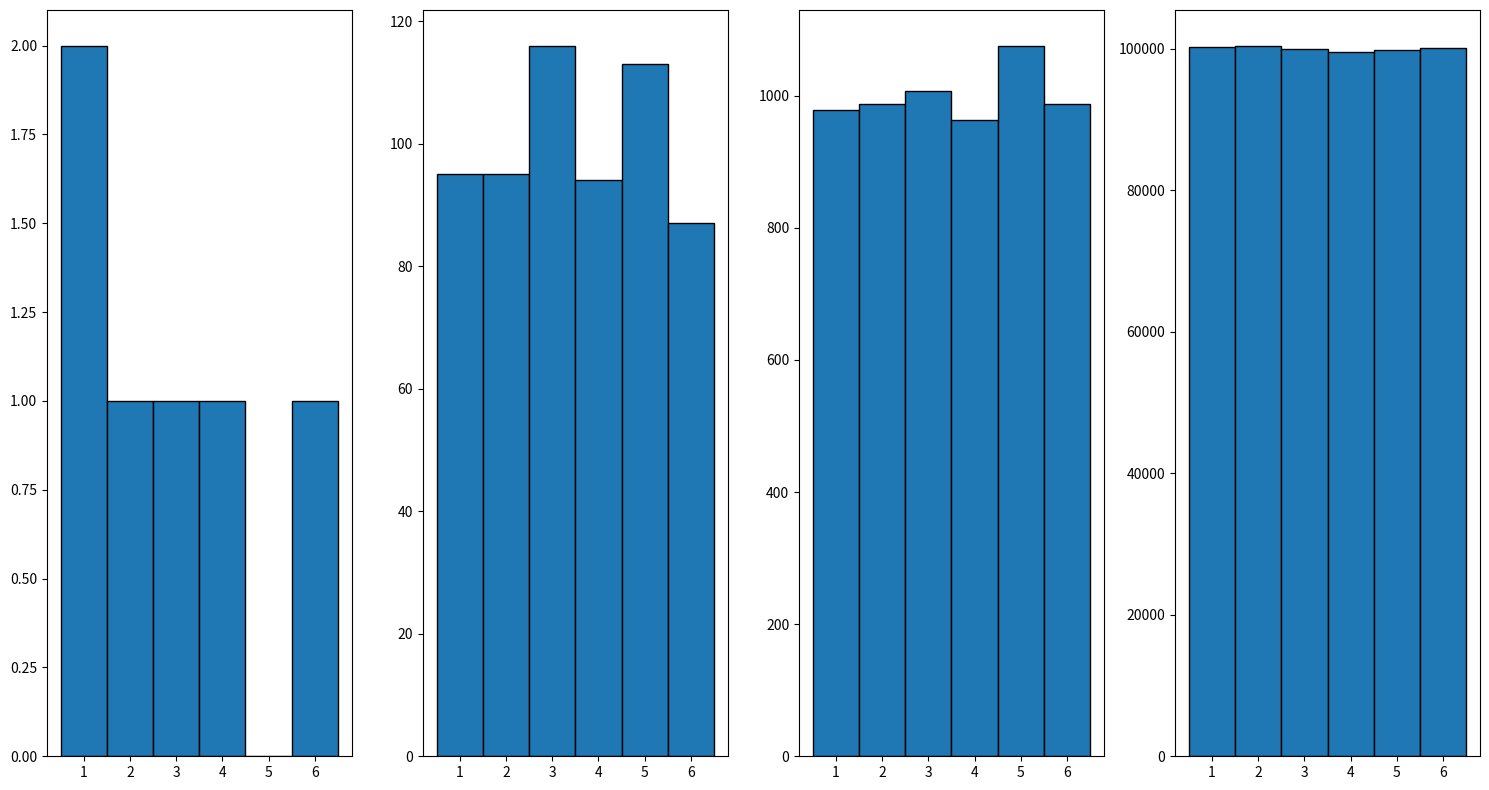

Here is the Python script that generated this plot:
import random
import matplotlib.pyplot as plt


def simulate_dice_flips(num_flips):
    results = []
    for _ in range(num_flips):
        result = random.randint(1, 6)
        results.append(result)
    return results


# Simulating and storing results
results_list = []
num_flips_list = [6, 600, 6000, 600000]

for num_flips in num_flips_list:
    results = simulate_dice_flips(num_flips)
    results_list.append(results)

# Plotting all charts on one plot
fig, axs = plt.subplots(1, 4, figsize=(15, 8))

for i, ax in enumerate(axs.flat):
    ax.hist(results_list[i], bins=range(1, 8), edgecolor='black', align='left')

plt.tight_layout()
plt.show()
